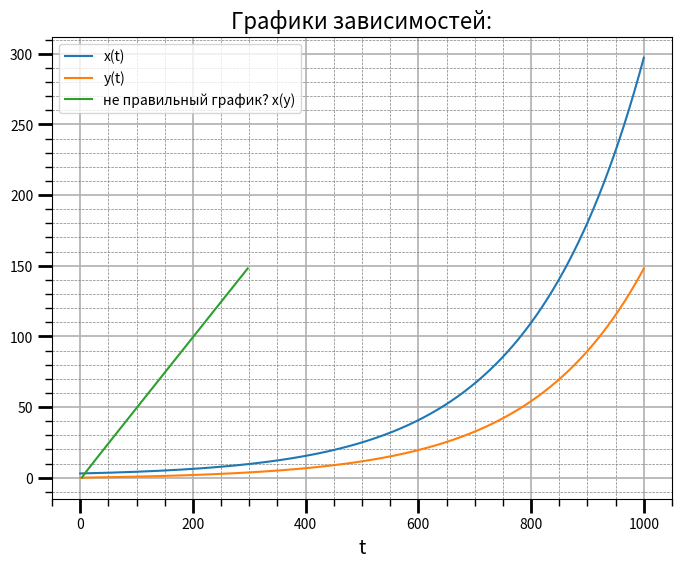

Reproduce this figure in Python.
import math
import numpy as np
import matplotlib.pyplot as plt
from matplotlib.ticker import (MultipleLocator, FormatStrFormatter, AutoMinorLocator)

variableA = 3
variableB = 4
variableC = 2
variableD = 1

sum1 = variableA + variableD
sum2 = variableA*variableD - variableB*variableC
const1 = 1
const2 = 2

disk = sum1 * sum1 - 4 * sum2
x_list = []
y_list = []

if disk >= 0:
        gamma1 = (sum1 - math.sqrt(disk)) / 2
        gamma2 = (sum1 + math.sqrt(disk)) / 2

        xi1 = (gamma1 - variableA) / variableB
        xi2 = (gamma2 - variableA) / variableB
        print(gamma1, gamma2, xi1, xi2)

        h = 0.001
        tBegin = 0
        tEnd = 1 + h

        for t in np.arange(tBegin, tEnd, h):

            x = (const1*math.exp(gamma1*t)+const2*math.exp(gamma2*t))
            y = (const1*xi1*math.exp(gamma1*t)+const2*xi2*math.exp(gamma2*t))

            x_list.append(x)
            y_list.append(y)

        fig, ax = plt.subplots(figsize=(8, 6))
        ax.set_title('Графики зависимостей:', fontsize=16)
        ax.set_xlabel('t', fontsize=14)
        ax.set_ylabel('', fontsize=14)
        ax.grid(which='major', linewidth=1.2)
        ax.grid(which='minor', linestyle='--', color='gray', linewidth=0.5)

        ax.plot(x_list, label='x(t)')
        ax.plot(y_list, label='y(t)')

        ax.plot(x_list, y_list, label='не правильный график? x(y)')

        ax.legend()

        ax.xaxis.set_minor_locator(AutoMinorLocator())
        ax.yaxis.set_minor_locator(AutoMinorLocator())
        ax.tick_params(which='major', length=10, width=2)
        ax.tick_params(which='minor', length=5, width=1)
        plt.show()

        print(x_list)
        print(y_list)
